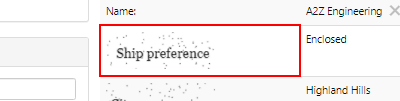
Workflow: Test2

Step 1 [try]: get-text from the table cell in window 'Automation Challenge' (chrome.exe)

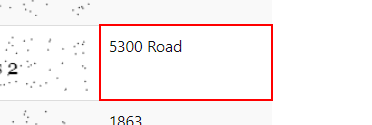
Step 2 [then]: get-text from the table cell in window 'Automation Challenge' (chrome.exe)

Step 3: type [demandaddress1] into the text box in window 'Automation Challenge' (chrome.exe) (no picture)

Step 4 [then]: get-text from the table cell in window 'Automation Challenge' (chrome.exe) (same screen as step 2)

Step 5: type [demandaddress2] into the text box in window 'Automation Challenge' (chrome.exe) (no picture)

Step 6 [then]: get-text from the table cell in window 'Automation Challenge' (chrome.exe) (same screen as step 2)

Step 7: type [demandZip] into the text box in window 'Automation Challenge' (chrome.exe) (no picture)

Step 8 [then]: get-text from the table cell in window 'Automation Challenge' (chrome.exe) (same screen as step 2)

Step 9: type [demandState] into the drop-down in window 'Automation Challenge' (chrome.exe) (no picture)

Step 10 [then]: get-text from the table cell in window 'Automation Challenge' (chrome.exe) (same screen as step 2)

Step 11: type [demandCity] into the text box in window 'Automation Challenge' (chrome.exe) (no picture)

Step 12 [then]: get-text from the table cell in window 'Automation Challenge' (chrome.exe) (same screen as step 2)

Step 13: type [demandShipingDate] into the text box in window 'Automation Challenge' (chrome.exe) (no picture)

Step 14 [then]: get-text from the table cell in window 'Automation Challenge' (chrome.exe) (same screen as step 2) (repeated 3 times)